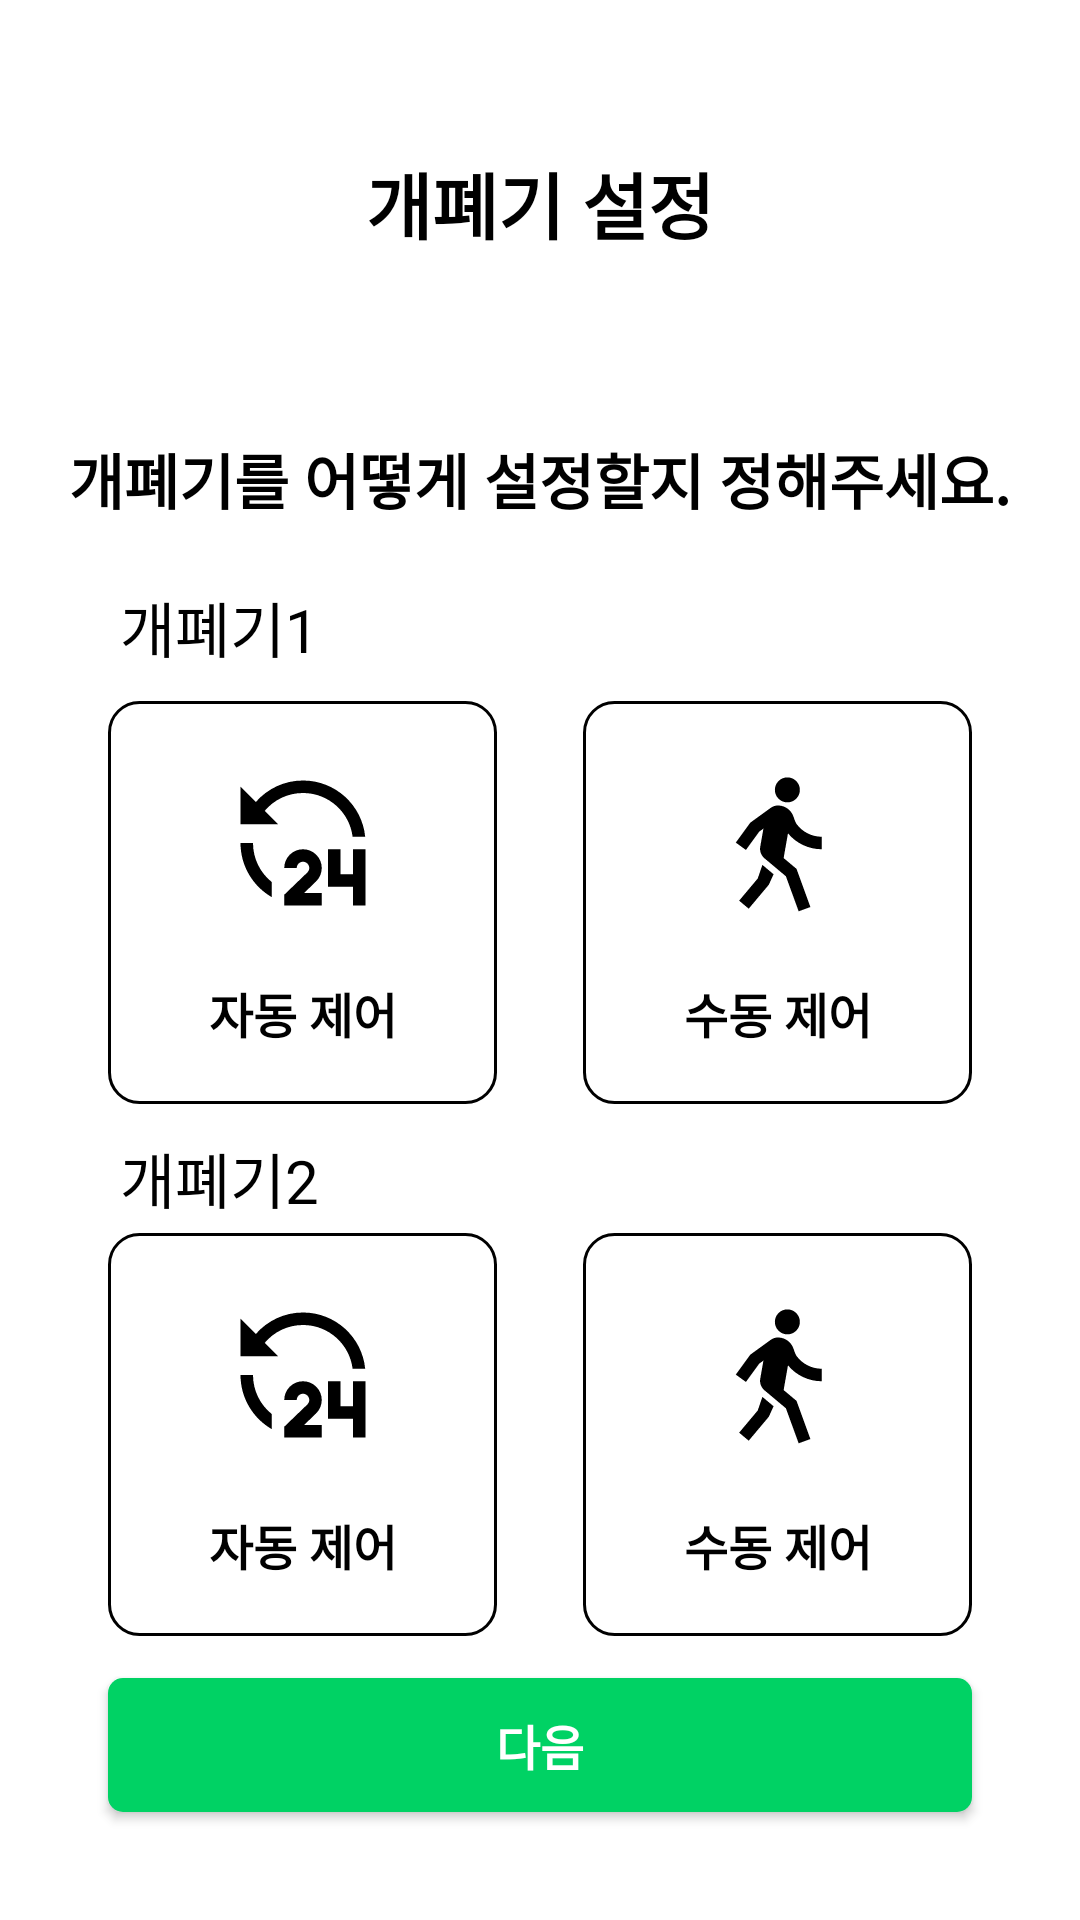

Write the Android layout XML for this screen, with the resource values it uses.
<!-- AndroidManifest.xml: application theme Theme.MyApplication -->
<!-- res/layout/activity_set_door.xml -->
<?xml version="1.0" encoding="utf-8"?>
<layout xmlns:android="http://schemas.android.com/apk/res/android"
    xmlns:app="http://schemas.android.com/apk/res-auto"
    xmlns:tools="http://schemas.android.com/tools">
    <androidx.constraintlayout.widget.ConstraintLayout
        android:layout_width="match_parent"
        android:layout_height="match_parent"
        android:background="@color/white"
        tools:context=".view.SetDoorActivity">

        <TextView
            android:id="@+id/set_door_title"
            android:layout_width="wrap_content"
            android:layout_height="wrap_content"
            android:layout_marginTop="50dp"
            android:text="@string/door_setting"
            android:textColor="@color/black"
            android:textSize="24sp"
            android:textStyle="bold"
            app:layout_constraintEnd_toEndOf="parent"
            app:layout_constraintStart_toStartOf="parent"
            app:layout_constraintTop_toTopOf="parent" />

        <TextView
            android:id="@+id/set_door_content"
            android:layout_width="wrap_content"
            android:layout_height="wrap_content"
            android:layout_marginTop="60dp"
            android:text="@string/door_setting_content"
            android:textColor="@color/black"
            android:textSize="20sp"
            android:textStyle="bold"
            app:layout_constraintEnd_toEndOf="@+id/set_door_title"
            app:layout_constraintStart_toStartOf="@+id/set_door_title"
            app:layout_constraintTop_toBottomOf="@+id/set_door_title" />

        <TextView
            android:id="@+id/textView9"
            android:layout_width="wrap_content"
            android:layout_height="wrap_content"
            android:layout_marginStart="40dp"
            android:layout_marginTop="20dp"
            android:text="개폐기1"
            android:textColor="@color/black"
            android:textSize="20sp"
            app:layout_constraintEnd_toEndOf="parent"
            app:layout_constraintHorizontal_bias="0.0"
            app:layout_constraintStart_toStartOf="parent"
            app:layout_constraintTop_toBottomOf="@+id/set_door_content" />

        <androidx.constraintlayout.widget.ConstraintLayout
            android:id="@+id/auto_door"
            android:layout_width="0dp"
            android:layout_height="0dp"
            android:layout_marginStart="36dp"
            android:background="@drawable/door_background"
            app:layout_constraintBottom_toTopOf="@+id/set_door_next"
            app:layout_constraintHeight_percent="0.21"
            app:layout_constraintStart_toStartOf="parent"
            app:layout_constraintTop_toBottomOf="@+id/textView9"
            app:layout_constraintVertical_bias="0.05"
            app:layout_constraintWidth_percent="0.36">

            <ImageView
                android:id="@+id/imageView"
                android:layout_width="wrap_content"
                android:layout_height="wrap_content"
                android:layout_marginBottom="40dp"
                android:src="@drawable/ic_auto"
                app:layout_constraintBottom_toBottomOf="parent"
                app:layout_constraintEnd_toEndOf="parent"
                app:layout_constraintStart_toStartOf="parent"
                app:layout_constraintTop_toTopOf="parent" />

            <TextView
                android:layout_width="wrap_content"
                android:layout_height="wrap_content"
                android:layout_marginTop="20dp"
                android:text="자동 제어"
                android:textColor="@color/black"
                android:textSize="16sp"
                android:textStyle="bold"
                app:layout_constraintEnd_toEndOf="@+id/imageView"
                app:layout_constraintStart_toStartOf="@+id/imageView"
                app:layout_constraintTop_toBottomOf="@+id/imageView" />

        </androidx.constraintlayout.widget.ConstraintLayout>

        <androidx.constraintlayout.widget.ConstraintLayout
            android:id="@+id/manual_door"
            android:layout_width="0dp"
            android:layout_height="0dp"
            android:layout_marginEnd="36dp"
            android:background="@drawable/door_background"
            app:layout_constraintBottom_toTopOf="@+id/set_door_next"
            app:layout_constraintEnd_toEndOf="parent"
            app:layout_constraintHeight_percent="0.21"
            app:layout_constraintTop_toBottomOf="@+id/textView9"
            app:layout_constraintVertical_bias="0.05"
            app:layout_constraintWidth_percent="0.36">

            <ImageView
                android:id="@+id/imageView2"
                android:layout_width="wrap_content"
                android:layout_height="wrap_content"
                android:layout_marginBottom="40dp"
                android:src="@drawable/ic_manual"
                app:layout_constraintBottom_toBottomOf="parent"
                app:layout_constraintEnd_toEndOf="parent"
                app:layout_constraintStart_toStartOf="parent"
                app:layout_constraintTop_toTopOf="parent" />

            <TextView
                android:layout_width="wrap_content"
                android:layout_height="wrap_content"
                android:layout_marginTop="20dp"
                android:text="수동 제어"
                android:textColor="@color/black"
                android:textSize="16sp"
                android:textStyle="bold"
                app:layout_constraintEnd_toEndOf="@+id/imageView2"
                app:layout_constraintStart_toStartOf="@+id/imageView2"
                app:layout_constraintTop_toBottomOf="@+id/imageView2" />

        </androidx.constraintlayout.widget.ConstraintLayout>

        <TextView
            android:id="@+id/textView10"
            android:layout_width="wrap_content"
            android:layout_height="wrap_content"
            android:layout_marginStart="40dp"
            android:layout_marginTop="10dp"
            android:text="개폐기2"
            android:textColor="@color/black"
            android:textSize="20sp"
            app:layout_constraintEnd_toEndOf="parent"
            app:layout_constraintHorizontal_bias="0.0"
            app:layout_constraintStart_toStartOf="parent"
            app:layout_constraintTop_toBottomOf="@+id/auto_door" />

        <androidx.constraintlayout.widget.ConstraintLayout
            android:id="@+id/auto_door2"
            android:layout_width="0dp"
            android:layout_height="0dp"
            android:layout_marginStart="36dp"
            android:background="@drawable/door_background"
            app:layout_constraintBottom_toTopOf="@+id/set_door_next"
            app:layout_constraintHeight_percent="0.21"
            app:layout_constraintStart_toStartOf="parent"
            app:layout_constraintTop_toBottomOf="@+id/textView10"
            app:layout_constraintVertical_bias="0.2"
            app:layout_constraintWidth_percent="0.36">

            <ImageView
                android:id="@+id/imageView3"
                android:layout_width="wrap_content"
                android:layout_height="wrap_content"
                android:layout_marginBottom="40dp"
                android:src="@drawable/ic_auto"
                app:layout_constraintBottom_toBottomOf="parent"
                app:layout_constraintEnd_toEndOf="parent"
                app:layout_constraintStart_toStartOf="parent"
                app:layout_constraintTop_toTopOf="parent" />

            <TextView
                android:layout_width="wrap_content"
                android:layout_height="wrap_content"
                android:layout_marginTop="20dp"
                android:text="자동 제어"
                android:textColor="@color/black"
                android:textSize="16sp"
                android:textStyle="bold"
                app:layout_constraintEnd_toEndOf="@+id/imageView3"
                app:layout_constraintStart_toStartOf="@+id/imageView3"
                app:layout_constraintTop_toBottomOf="@+id/imageView3" />

        </androidx.constraintlayout.widget.ConstraintLayout>

        <androidx.constraintlayout.widget.ConstraintLayout
            android:id="@+id/manual_door2"
            android:layout_width="0dp"
            android:layout_height="0dp"
            android:layout_marginEnd="36dp"
            android:background="@drawable/door_background"
            app:layout_constraintBottom_toTopOf="@+id/set_door_next"
            app:layout_constraintEnd_toEndOf="parent"
            app:layout_constraintHeight_percent="0.21"
            app:layout_constraintTop_toBottomOf="@+id/textView10"
            app:layout_constraintVertical_bias="0.2"
            app:layout_constraintWidth_percent="0.36">

            <ImageView
                android:id="@+id/imageView4"
                android:layout_width="wrap_content"
                android:layout_height="wrap_content"
                android:layout_marginBottom="40dp"
                android:src="@drawable/ic_manual"
                app:layout_constraintBottom_toBottomOf="parent"
                app:layout_constraintEnd_toEndOf="parent"
                app:layout_constraintStart_toStartOf="parent"
                app:layout_constraintTop_toTopOf="parent" />

            <TextView
                android:layout_width="wrap_content"
                android:layout_height="wrap_content"
                android:layout_marginTop="20dp"
                android:text="수동 제어"
                android:textColor="@color/black"
                android:textSize="16sp"
                android:textStyle="bold"
                app:layout_constraintEnd_toEndOf="@+id/imageView4"
                app:layout_constraintStart_toStartOf="@+id/imageView4"
                app:layout_constraintTop_toBottomOf="@+id/imageView4" />

        </androidx.constraintlayout.widget.ConstraintLayout>

        <androidx.appcompat.widget.AppCompatButton
            android:id="@+id/set_door_next"
            android:layout_width="0dp"
            android:layout_height="0dp"
            android:layout_marginBottom="36dp"
            android:background="@drawable/button_background"
            android:text="@string/next"
            android:textColor="@color/white"
            android:textSize="16sp"
            android:textStyle="bold"
            app:layout_constraintBottom_toBottomOf="parent"
            app:layout_constraintEnd_toEndOf="parent"
            app:layout_constraintHeight_percent="0.07"
            app:layout_constraintStart_toStartOf="parent"
            app:layout_constraintWidth_percent="0.8" />

    </androidx.constraintlayout.widget.ConstraintLayout>
</layout>
<!-- resources referenced by this layout -->
<resources>
  <color name="black">#FF000000</color>
  <color name="white">#FFFFFFFF</color>
  <!-- drawable button_background (drawable) -->
  <?xml version="1.0" encoding="utf-8"?>
  <shape xmlns:android="http://schemas.android.com/apk/res/android">
  
      <solid
          android:color="@color/mainButtonColor"
          />
  
      <corners
          android:radius="5dp"/>
  
      <size
          android:width="341dp"
          android:height="49dp"
          />
  
  </shape>
  <!-- drawable door_background (drawable) -->
  <?xml version="1.0" encoding="utf-8"?>
  <shape xmlns:android="http://schemas.android.com/apk/res/android"
      android:shape="rectangle" android:padding = "10dp">
      <solid android:color="#ffffff" />
      <corners
          android:radius="10dp"/>
      <stroke
          android:width="1dp"
          android:color="@color/exo_gray" />
  </shape>
  <!-- drawable ic_auto (drawable) -->
  <vector xmlns:android="http://schemas.android.com/apk/res/android"
      android:width="50dp"
      android:height="50dp"
      android:viewportWidth="50"
      android:viewportHeight="50">
    <path
        android:pathData="M25.0003,27.0833C28.4524,27.0833 31.2503,29.8812 31.2503,33.3333C31.2503,35.1042 30.5149,36.7 29.3337,37.8375L25.3545,41.6667H31.2503V45.8333H18.7503V42.2417L26.4441,34.8354C26.8399,34.4542 27.0837,33.9229 27.0837,33.3333C27.0837,32.1833 26.1503,31.25 25.0003,31.25C23.8503,31.25 22.917,32.1833 22.917,33.3333H18.7503C18.7503,29.8812 21.5482,27.0833 25.0003,27.0833ZM37.5003,27.0833V35.4167H41.667V27.0833H45.8337V45.8333H41.667V39.5833H33.3337V27.0833H37.5003ZM8.3337,25C8.3337,30.2646 10.7732,34.9583 14.5837,38.0125V43.0458C8.3566,39.4437 4.167,32.7125 4.167,25H8.3337ZM25.0003,4.1667C35.8024,4.1667 44.6857,12.3896 45.7295,22.9167H41.5378C40.5128,14.6958 33.5003,8.3333 25.0003,8.3333C19.867,8.3333 15.2753,10.6542 12.2191,14.3021L16.667,18.75H4.167V6.25L9.2649,11.3458C13.0837,6.95 18.717,4.1667 25.0003,4.1667Z"
        android:fillColor="#000000"/>
  </vector>
  <string name="door_setting">개폐기 설정</string>
  <string name="door_setting_content">개폐기를 어떻게 설정할지 정해주세요.</string>
  <string name="next">다음</string>
  <style name="Theme.MyApplication" parent="Theme.MaterialComponents.DayNight.NoActionBar">
          
          <item name="colorPrimary">@color/mainButtonColor</item>
          <item name="colorPrimaryVariant">@color/mainButtonColor</item>
          <item name="colorOnPrimary">@color/white</item>
          
          <item name="colorSecondary">@color/teal_200</item>
          <item name="colorSecondaryVariant">@color/teal_700</item>
          <item name="colorOnSecondary">@color/black</item>
          
          <item name="android:statusBarColor" tools:targetApi="l">?attr/colorOnPrimary</item>
          <item name="android:windowLightStatusBar">true</item>
          
      </style>
  <color name="mainButtonColor">#00D264</color>
  <color name="teal_200">#FF03DAC5</color>
  <color name="teal_700">#FF018786</color>
</resources>
